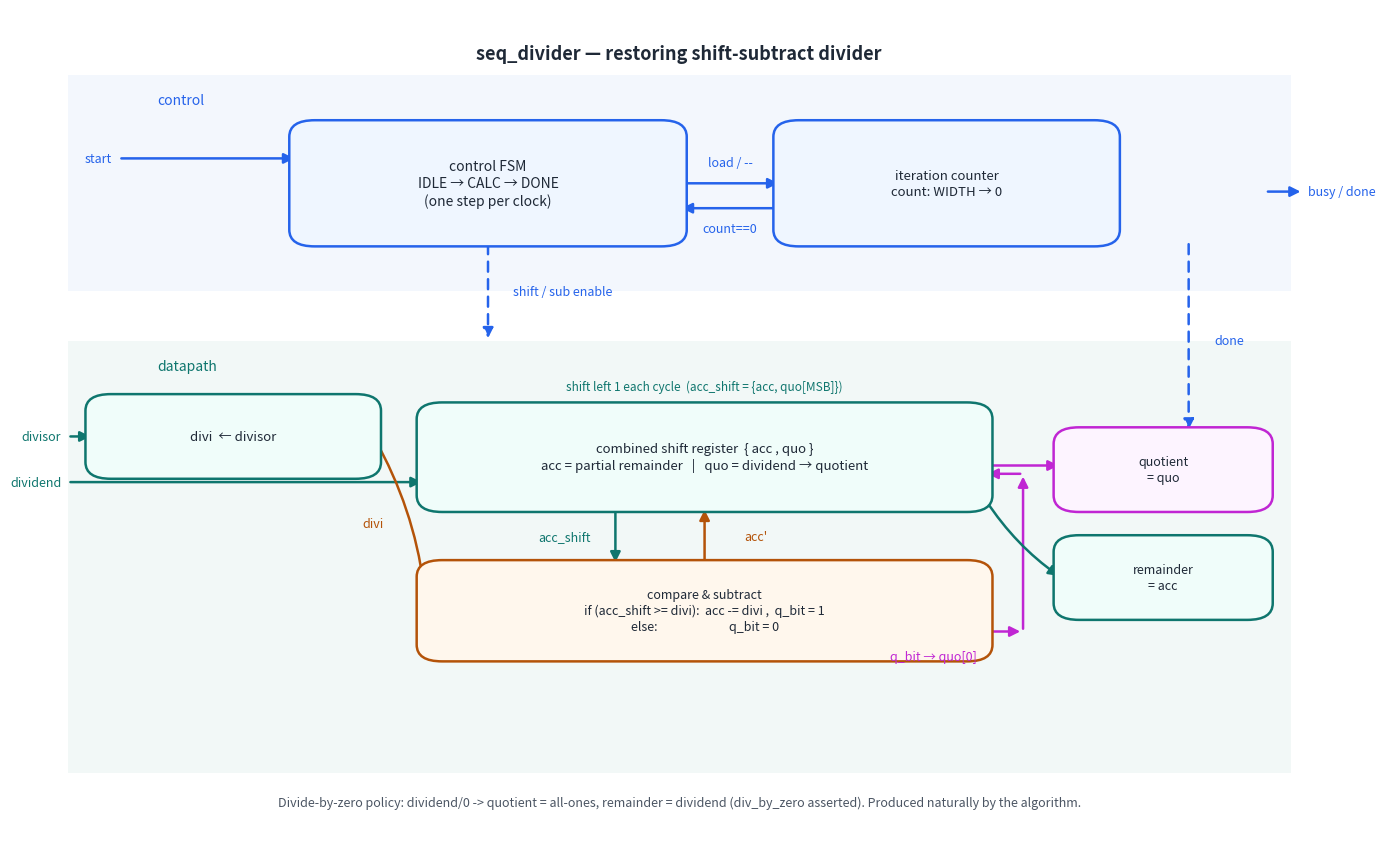

Write Python code to recreate this figure. (Note: this script raises an exception after producing the figure.)
#!/usr/bin/env python3
"""Render the seq_divider circuit / block diagram to docs/seq_divider_block.png.

This is a schematic of the *built* circuit (hand-drawn with matplotlib, not a
simulator capture): the restoring-division datapath (the combined {acc, quo}
shift register, the compare/subtract unit and the quotient-bit feedback) plus
the control path (the IDLE/CALC/DONE FSM and the iteration down-counter).
"""
import matplotlib
matplotlib.use("Agg")
import matplotlib.pyplot as plt
from matplotlib.patches import FancyBboxPatch, Rectangle, FancyArrowPatch

DP_C  = "#0f766e"   # datapath
SUB_C = "#b45309"   # compare / subtract
CT_C  = "#2563eb"   # control
Q_C   = "#c026d3"   # quotient
INK   = "#1f2937"

fig, ax = plt.subplots(figsize=(14, 8.6))
ax.set_xlim(0, 100)
ax.set_ylim(0, 100)
ax.axis("off")


def box(x, y, w, h, label, ec, fc="white", fs=10, lw=1.8, style="round"):
    if style == "round":
        p = FancyBboxPatch((x, y), w, h, boxstyle="round,pad=0.6,rounding_size=2",
                           linewidth=lw, edgecolor=ec, facecolor=fc, zorder=3)
    else:
        p = Rectangle((x, y), w, h, linewidth=lw, edgecolor=ec,
                      facecolor=fc, zorder=3)
    ax.add_patch(p)
    ax.text(x + w / 2, y + h / 2, label, ha="center", va="center",
            fontsize=fs, color=INK, zorder=4, linespacing=1.3)


def arrow(x1, y1, x2, y2, c=INK, lw=1.8, ls="-", rad=0.0):
    ax.add_patch(FancyArrowPatch((x1, y1), (x2, y2), arrowstyle="-|>",
                 mutation_scale=15, linewidth=lw, color=c, linestyle=ls,
                 zorder=2, connectionstyle=f"arc3,rad={rad}"))


def lbl(x, y, t, c=INK, fs=9, ha="center", style="italic"):
    ax.text(x, y, t, ha=ha, va="center", fontsize=fs, color=c, zorder=5,
            fontstyle=style)


# ---- control / datapath bands -----------------------------------------------
ax.add_patch(Rectangle((2, 66), 96, 26, facecolor=CT_C, alpha=0.05, zorder=0))
ax.add_patch(Rectangle((2, 8), 96, 52, facecolor=DP_C, alpha=0.05, zorder=0))
ax.text(50, 94, "seq_divider — restoring shift-subtract divider",
        ha="center", fontsize=13, color=INK, fontweight="bold")
lbl(9, 89, "control", CT_C, fs=10, ha="left", style="italic")
lbl(9, 57, "datapath", DP_C, fs=10, ha="left", style="italic")

# ---- control path -----------------------------------------------------------
box(20, 72, 30, 14,
    "control FSM\nIDLE → CALC → DONE\n(one step per clock)", CT_C,
    fc="#eff6ff", fs=10)
box(58, 72, 26, 14,
    "iteration counter\ncount: WIDTH → 0", CT_C, fc="#eff6ff", fs=9.5)
arrow(50, 79, 58, 79, CT_C); lbl(54, 81.5, "load / --", CT_C, style="normal")
arrow(58, 76, 50, 76, CT_C, rad=0.0); lbl(54, 73.5, "count==0", CT_C, style="normal")

arrow(6, 82, 20, 82, CT_C);  lbl(5.5, 82, "start", CT_C, ha="right", style="normal")
arrow(35, 72, 35, 60, CT_C, ls=(0, (4, 3)))     # FSM controls datapath
lbl(37, 66, "shift / sub enable", CT_C, ha="left")

# ---- datapath: input latches ------------------------------------------------
box(4, 44, 22, 9, "divi  ← divisor", DP_C, fc="#f0fdfa", fs=9.5)
arrow(2, 48.5, 4, 48.5, DP_C); lbl(1.5, 48.5, "divisor", DP_C, ha="right", style="normal")

# ---- combined shift register {acc, quo} -------------------------------------
box(30, 40, 44, 12,
    "combined shift register  { acc , quo }\n"
    "acc = partial remainder   |   quo = dividend → quotient", DP_C,
    fc="#f0fdfa", fs=9.5)
arrow(2, 43, 30, 43, DP_C); lbl(1.5, 43, "dividend", DP_C, ha="right", style="normal")
lbl(52, 54.5, "shift left 1 each cycle  (acc_shift = {acc, quo[MSB]})",
    DP_C, fs=8.5)

# ---- compare / subtract -----------------------------------------------------
box(30, 22, 44, 11,
    "compare & subtract\nif (acc_shift >= divi):  acc -= divi ,  q_bit = 1\n"
    "else:                          q_bit = 0", SUB_C, fc="#fff7ed", fs=9)
arrow(26, 48.5, 30, 30, SUB_C, rad=-0.1)            # divi into subtract
lbl(26, 38, "divi", SUB_C, ha="center", style="normal")
arrow(45, 40, 45, 33, DP_C)                          # acc_shift down to compare
lbl(41, 36.5, "acc_shift", DP_C, ha="center")
arrow(52, 33, 52, 40, SUB_C)                         # acc-b back up
lbl(56, 36.5, "acc'", SUB_C, ha="center")
# quotient bit feedback into quo LSB
arrow(66, 25, 77, 25, Q_C)
arrow(77, 25, 77, 44, Q_C, rad=0.0)
arrow(77, 44, 74, 44, Q_C)
lbl(70, 22, "q_bit → quo[0]", Q_C, ha="center", style="normal")

# ---- outputs ----------------------------------------------------------------
box(80, 40, 16, 9, "quotient\n= quo", Q_C, fc="#fdf4ff", fs=9)
box(80, 27, 16, 9, "remainder\n= acc", DP_C, fc="#f0fdfa", fs=9)
arrow(74, 45, 80, 45, Q_C)
arrow(74, 41, 80, 31.5, DP_C, rad=0.1)
arrow(90, 72, 90, 49, CT_C, ls=(0, (4, 3)))          # done latches outputs
lbl(92, 60, "done", CT_C, ha="left", style="normal")
arrow(96, 78, 99, 78, CT_C); lbl(99.4, 78, "busy / done", CT_C, ha="left", style="normal")

ax.text(50, 4,
        "Divide-by-zero policy: dividend/0 -> quotient = all-ones, remainder = "
        "dividend (div_by_zero asserted). Produced naturally by the algorithm.",
        ha="center", fontsize=9, color="#4b5563", fontstyle="italic")

fig.tight_layout()
fig.savefig("docs/seq_divider_block.png", dpi=140, bbox_inches="tight")
print("wrote docs/seq_divider_block.png")
